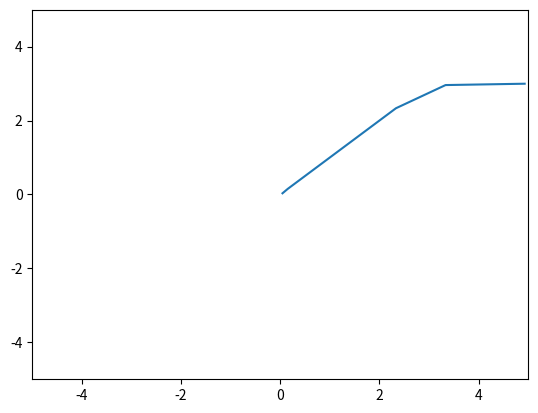

Reproduce this figure in Python.
import numpy as np
import matplotlib.pyplot as plt
from typing import Tuple


############# Define functions and restrictions #############
# Function number 1
def f1(x : int, y : int) -> int:
    # Define the output for the funciton
    return 4*x**2 + 4*y**2

# Function number 2
def f2(x : int, y : int) -> int:
    # Define the output for the funciton
    return (x-5)**2 + (y-5)**2

# Restriction number 1
def g1(x : int, y : int) -> bool:
    # Return if the point is inside the restriction
    return (x-5)**2 + y**2 <= 25

# Restriction number 2
def g2(x : int, y : int) -> bool:
    # Return if the point is inside the restriction
    return (x-8)**2 + (y+3)**2 >= 7.7

# Restiction number 3
def g3(x : int, y : int) -> bool:
    # REturn if the point is inside the restiction
    return (x >= 0 and x <= 5)

# Restiction number 4
def g4(x : int, y : int) -> bool:
    # REturn if the point is inside the restiction
    return (y >= 0 and y <= 3)

def is_inside(x : int, y : int) -> bool:
    return (g1(x, y) and g2(x, y) and g3(x, y) and g4(x, y))

def convex_combination(x : int, y : int, w : int) -> int:
    # Return the convex combination of the funcitons
    return w * f1(x, y) + (1 - w) * f2(x, y) 

############# UMDA #############

############# Variables #############
"""
l1 : limit inferior to the original search
l2 : limit superior to the original search
pop : number of populations
n : size of population
m : size of best population
"""
l1 = -20
l2 = 20
pop = 100
n = 100
m = n // 2

############# Procedure #############
def UMDA(w : int) -> Tuple[int, int, int]:

    x = 1000000
    y = 1000000
    min = 1000000

    # Initial position
    population = [[0, 0, 0] for _ in range(n)]
    for e in population:
        while True:
            e[1] = np.random.uniform(l1, l2)
            e[2] = np.random.uniform(l1, l2)

            if is_inside(e[1], e[2]):
                break
        e[0] = convex_combination(e[1], e[2], w)

    population = sorted(population)
    if min > population[0][0]:
        min, x, y = population[0]
    
    # Create new populations
    for _ in range(pop):

        # Calculate the current mean 
        meanx = 0
        meany = 0

        for i in range(m):
            e = population[i]
            meanx += e[1]
            meany += e[2]

        meanx /= m
        meany /= m

        # Calculate the current mean deviation
        sigmax = 0
        sigmay = 0

        for i in range(m):
            e = population[i]
            sigmax += (meanx - e[1])**2
            sigmay += (meany - e[2])**2

        sigmax /= (m-1)
        sigmay /= (m-1)

        sigmax = np.sqrt(sigmax)
        sigmay = np.sqrt(sigmay)

        # Calculate the new generation
        for e in population:
            while True:
                e[1] = np.random.normal(meanx, sigmax)
                e[2] = np.random.normal(meany, sigmay)

                if is_inside(e[1], e[2]):
                    break
                    
            e[0] = convex_combination(e[1], e[2], w)

        # Sort the population
        population = sorted(population)

        # Compare with the minimum
        if e[0] < min:
            min = e[0]
            x = e[1]
            y = e[2]

    return min, x, y


############# Program #############
W = np.linspace(0, 1, 10)

X = []
Y = []
for w in W:

    min = 1000000
    x = 0
    y = 0
    
    for _ in range(10):
        MIN, xx, yy = UMDA(w)
        if(MIN < min):
            x = xx
            y = yy
            min = MIN
            
    X.append(x)
    Y.append(y)

# Create elements for the plot
fig, ax = plt.subplots()

ax.plot(X, Y)

plt.xlim(-5, 5)
plt.ylim(-5, 5)
plt.show()

